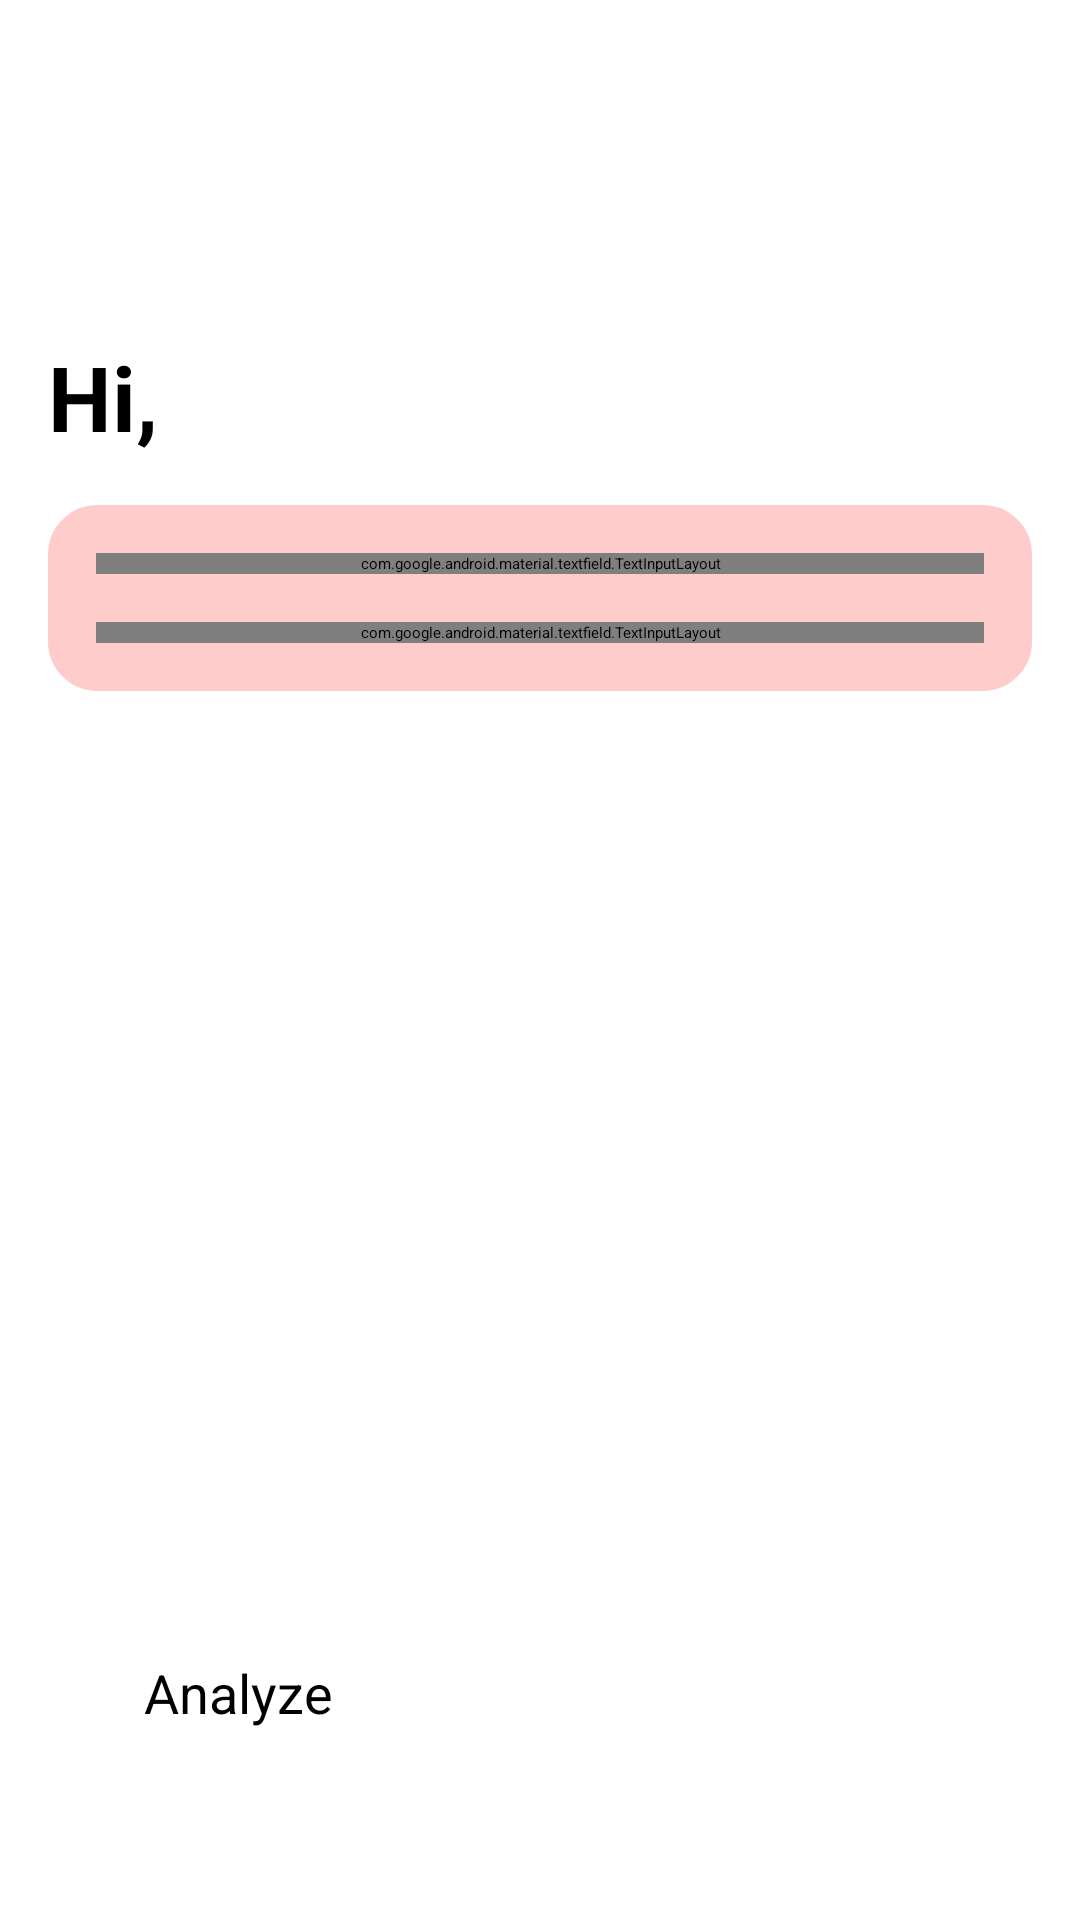

Reconstruct the res/layout file that produces this screen, plus the resources it refers to.
<!-- AndroidManifest.xml: application theme Theme.HealLinkApp -->
<!-- res/layout/activity_add.xml -->
<ScrollView xmlns:android="http://schemas.android.com/apk/res/android"
    xmlns:tools="http://schemas.android.com/tools"
    xmlns:app="http://schemas.android.com/apk/res-auto"
    android:layout_width="match_parent"
    android:layout_height="match_parent"
    android:fillViewport="true"
    tools:context=".ui.add.AddActivity">

    <androidx.constraintlayout.widget.ConstraintLayout
        android:id="@+id/activity_form_add_update"
        android:layout_width="match_parent"
        android:layout_height="wrap_content"
        android:padding="16dp">

        <ImageView
            android:id="@+id/heallink_logo"
            android:layout_width="200dp"
            android:layout_height="80dp"
            android:scaleType="fitCenter"
            app:layout_constraintEnd_toEndOf="parent"
            app:layout_constraintStart_toStartOf="parent"
            app:layout_constraintTop_toTopOf="parent"
            app:srcCompat="@drawable/heallinklogo" />

        <TextView
            android:id="@+id/text_greet"
            android:layout_width="wrap_content"
            android:layout_height="wrap_content"
            android:layout_marginTop="16dp"
            android:text="@string/hi_user"
            android:textSize="30sp"
            android:textStyle="bold"
            app:layout_constraintStart_toStartOf="parent"
            app:layout_constraintTop_toBottomOf="@id/heallink_logo" />

        <LinearLayout
            android:id="@+id/input_container"
            android:layout_width="0dp"
            android:layout_height="wrap_content"
            android:layout_marginTop="16dp"
            android:background="@drawable/box_background"
            android:orientation="vertical"
            android:padding="16dp"
            app:layout_constraintEnd_toEndOf="parent"
            app:layout_constraintStart_toStartOf="parent"
            app:layout_constraintTop_toBottomOf="@id/text_greet">

            <com.google.android.material.textfield.TextInputLayout
                android:layout_width="match_parent"
                android:layout_height="wrap_content"
                style="@style/Widget.MaterialComponents.TextInputLayout.OutlinedBox">

                <com.google.android.material.textfield.TextInputEditText
                    android:id="@+id/edt_title"
                    android:layout_width="match_parent"
                    android:layout_height="wrap_content"
                    android:hint="@string/title"
                    android:inputType="textCapSentences"
                    android:textStyle="bold" />
            </com.google.android.material.textfield.TextInputLayout>

            <com.google.android.material.textfield.TextInputLayout
                android:layout_width="match_parent"
                android:layout_height="wrap_content"
                android:layout_marginTop="16dp"
                style="@style/Widget.MaterialComponents.TextInputLayout.OutlinedBox">

                <com.heallinkapp.customview.EditTextStory
                    android:id="@+id/edt_description"
                    android:layout_width="match_parent"
                    android:layout_height="wrap_content"
                    android:gravity="top"
                    android:hint="@string/description"
                    android:inputType="textCapSentences|textMultiLine"
                    android:minHeight="250dp"
                    android:padding="8dp"
                    android:scrollbars="vertical" />
            </com.google.android.material.textfield.TextInputLayout>
        </LinearLayout>

        <Button
            android:id="@+id/btn_submit"
            android:layout_width="0dp"
            android:layout_height="56dp"
            android:layout_marginHorizontal="32dp"
            android:layout_marginTop="24dp"
            android:layout_marginBottom="16dp"
            android:backgroundTint="@color/black"
            android:text="@string/analyze"
            android:textSize="18sp"
            app:layout_constraintBottom_toBottomOf="parent"
            app:layout_constraintEnd_toEndOf="parent"
            app:layout_constraintStart_toStartOf="parent"
            app:layout_constraintTop_toBottomOf="@+id/input_container"
            app:layout_constraintVertical_bias="1.0" />

        <ProgressBar
            android:id="@+id/progressBar"
            android:layout_width="wrap_content"
            android:layout_height="wrap_content"
            android:layout_gravity="center"
            android:indeterminate="true"
            android:indeterminateTint="@android:color/holo_blue_dark"
            android:visibility="invisible"
            app:layout_constraintBottom_toBottomOf="parent"
            app:layout_constraintEnd_toEndOf="parent"
            app:layout_constraintStart_toStartOf="parent"
            app:layout_constraintTop_toTopOf="parent" />

    </androidx.constraintlayout.widget.ConstraintLayout>
</ScrollView>
<!-- resources referenced by this layout -->
<resources>
  <color name="black">#FF000000</color>
  <!-- drawable box_background (drawable) -->
  <?xml version="1.0" encoding="utf-8"?>
  <shape xmlns:android="http://schemas.android.com/apk/res/android">
      <solid android:color="#FFCCCC"/>
      <corners android:radius="16dp"/>
      <stroke android:color="#FFCCCC" android:width="1dp"/>
  </shape>
  <!-- drawable heallinklogo: png bitmap (drawable, 12964 bytes) -->
  <string name="analyze">Analyze</string>
  <string name="description">Description</string>
  <string name="hi_user">Hi,</string>
  <string name="title">Title</string>
  <style name="Theme.HealLinkApp" parent="Theme.Material3.Light.NoActionBar">
          
          <item name="colorPrimary">@color/purple_500</item>
          <item name="colorPrimaryVariant">@color/purple_700</item>
          <item name="colorOnPrimary">@color/white</item>
          
          <item name="colorSecondary">@color/teal_200</item>
          <item name="colorSecondaryVariant">@color/teal_700</item>
          <item name="colorOnSecondary">@color/black</item>
          
          <item name="android:statusBarColor">?attr/colorPrimaryVariant</item>
          
          <item name="android:forceDarkAllowed">false</item>
      </style>
  <color name="purple_500">#FF6200EE</color>
  <color name="purple_700">#FF3700B3</color>
  <color name="white">#FFFFFFFF</color>
  <color name="teal_200">#FF03DAC5</color>
  <color name="teal_700">#FF018786</color>
</resources>
